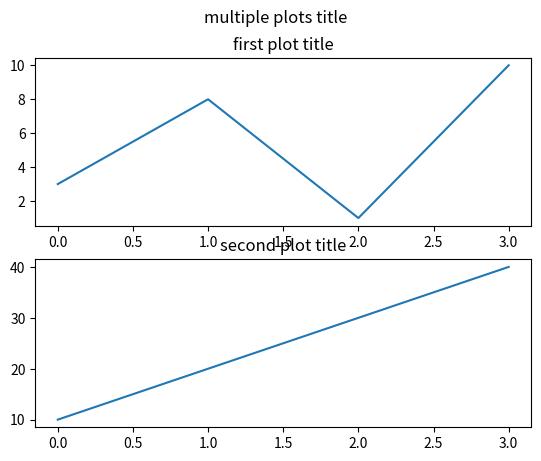

Write the Python code that produced this figure.
import matplotlib.pyplot as plt
import numpy as np


def plot_markers(xpoints,ypoints):
    # plt.plot(xpoints, ypoints, 'o:b')
    # plt.plot(xpoints, ypoints, marker='o', ms=20)  # ms = marker size. long version is markersize.
    # plt.plot(xpoints, ypoints, marker='o', ms=20, mec='r', mfc='c')  # mec = markeredgecolor, mfc = markerfacecolor
    # use hexadecimal color values
    # plt.plot(xpoints, ypoints, marker='o', ms=20, mec='#4CAF50', mfc='#4CAF50')  # mec = markeredgecolor, mfc = markerfacecolor
    # Mark each point with the color named "hotpink":
    plt.plot(xpoints, ypoints, marker='o', ms=20, mec='hotpink', mfc='hotpink')

# note: you can also mention onlt ypoints, and the xpoints will be the index of the ypoints - 1,2...n
# linestyle shortcut is ls, dotted can be written as :, and dashed as --, dashdot as -., and solid as -, none as ''
def plot_line(ypoints):
    # plt.plot(ypoints, linestyle='dotted')
    # plt.plot(ypoints, linestyle='dashed')
    # plt.plot(ypoints, linestyle='')
    # line color parameter - color or c, values similar to those of the marker edge or face color.
    # plt.plot(ypoints, linestyle='dashed', c='r')
#     linewidth parameter - lw, values are float values that indicate the width of the line, each point is 1.33 pixels
    plt.plot(ypoints, linestyle='dashed', c='r', lw=15)


# multiple lines can be achieved by either calling the plot function multiple times, or by passing multiple lines to the plot function
def plot_multiple_lines():
    x1_array = np.array([1, 2, 3, 4])
    y1_array = np.array([3, 8, 1, 10])
    x2_array = np.array([1, 2, 3, 4])
    y2_array = np.array([6, 2, 7, 11])

    # plt.plot(x1_array, y1_array)
    # plt.show()
    # plt.plot(x1_array, y1_array, x2_array, y2_array)
    # same as:
    plt.plot(x1_array, y1_array)
    plt.plot(x2_array, y2_array)
    plt.show()


def plot_line_with_labels_title():
    font1 = {'family': 'serif', 'color': 'g', 'size': 20}
    x = np.array([80, 85, 90, 95, 100, 105, 110, 115, 120, 125])
    y = np.array([240, 250, 260, 270, 280, 290, 300, 310, 320, 330])
    plt.plot(x, y)
    # use param loc to set title position
    plt.title("the plot title", fontdict=font1, loc='center')
    plt.xlabel("x axis")
    plt.ylabel("y axis")
    plt.show()


# its possible to setup line properties for the grid: grid(color = 'color', linestyle = 'linestyle', linewidth = number)
def plot_with_grid():
    x = np.array([80, 85, 90, 95, 100, 105, 110, 115, 120, 125])
    y = np.array([240, 250, 260, 270, 280, 290, 300, 310, 320, 330])
    plt.title("the plot title")
    plt.xlabel("x axis")
    plt.ylabel("y axis")
    plt.plot(x, y)
    plt.grid(axis='both', color='g', linestyle='--', linewidth=0.5)
    plt.show()


def multiple_plots_with_subplot():
    x1 = np.array([0, 1, 2, 3])
    y1 = np.array([3, 8, 1, 10])
    plt.subplot(2, 1, 1)
    plt.plot(x1, y1)
    plt.title("first plot title")

    x2 = np.array([0, 1, 2, 3])
    y2 = np.array([10, 20, 30, 40])
    plt.subplot(2, 1, 2)
    plt.plot(x2, y2)
    plt.title("second plot title")
    plt.suptitle("multiple plots title")
    plt.show()


if __name__ == '__main__':
    # xpoints = np.array([1, 2, 6, 8])
    # ypoints = np.array([3, 8, 1, 10])
    # plot_line(ypoints)
    # plt.show()
    # plot_multiple_lines()
    # plot_line_with_labels_title()
    # plot_with_grid()
    multiple_plots_with_subplot()